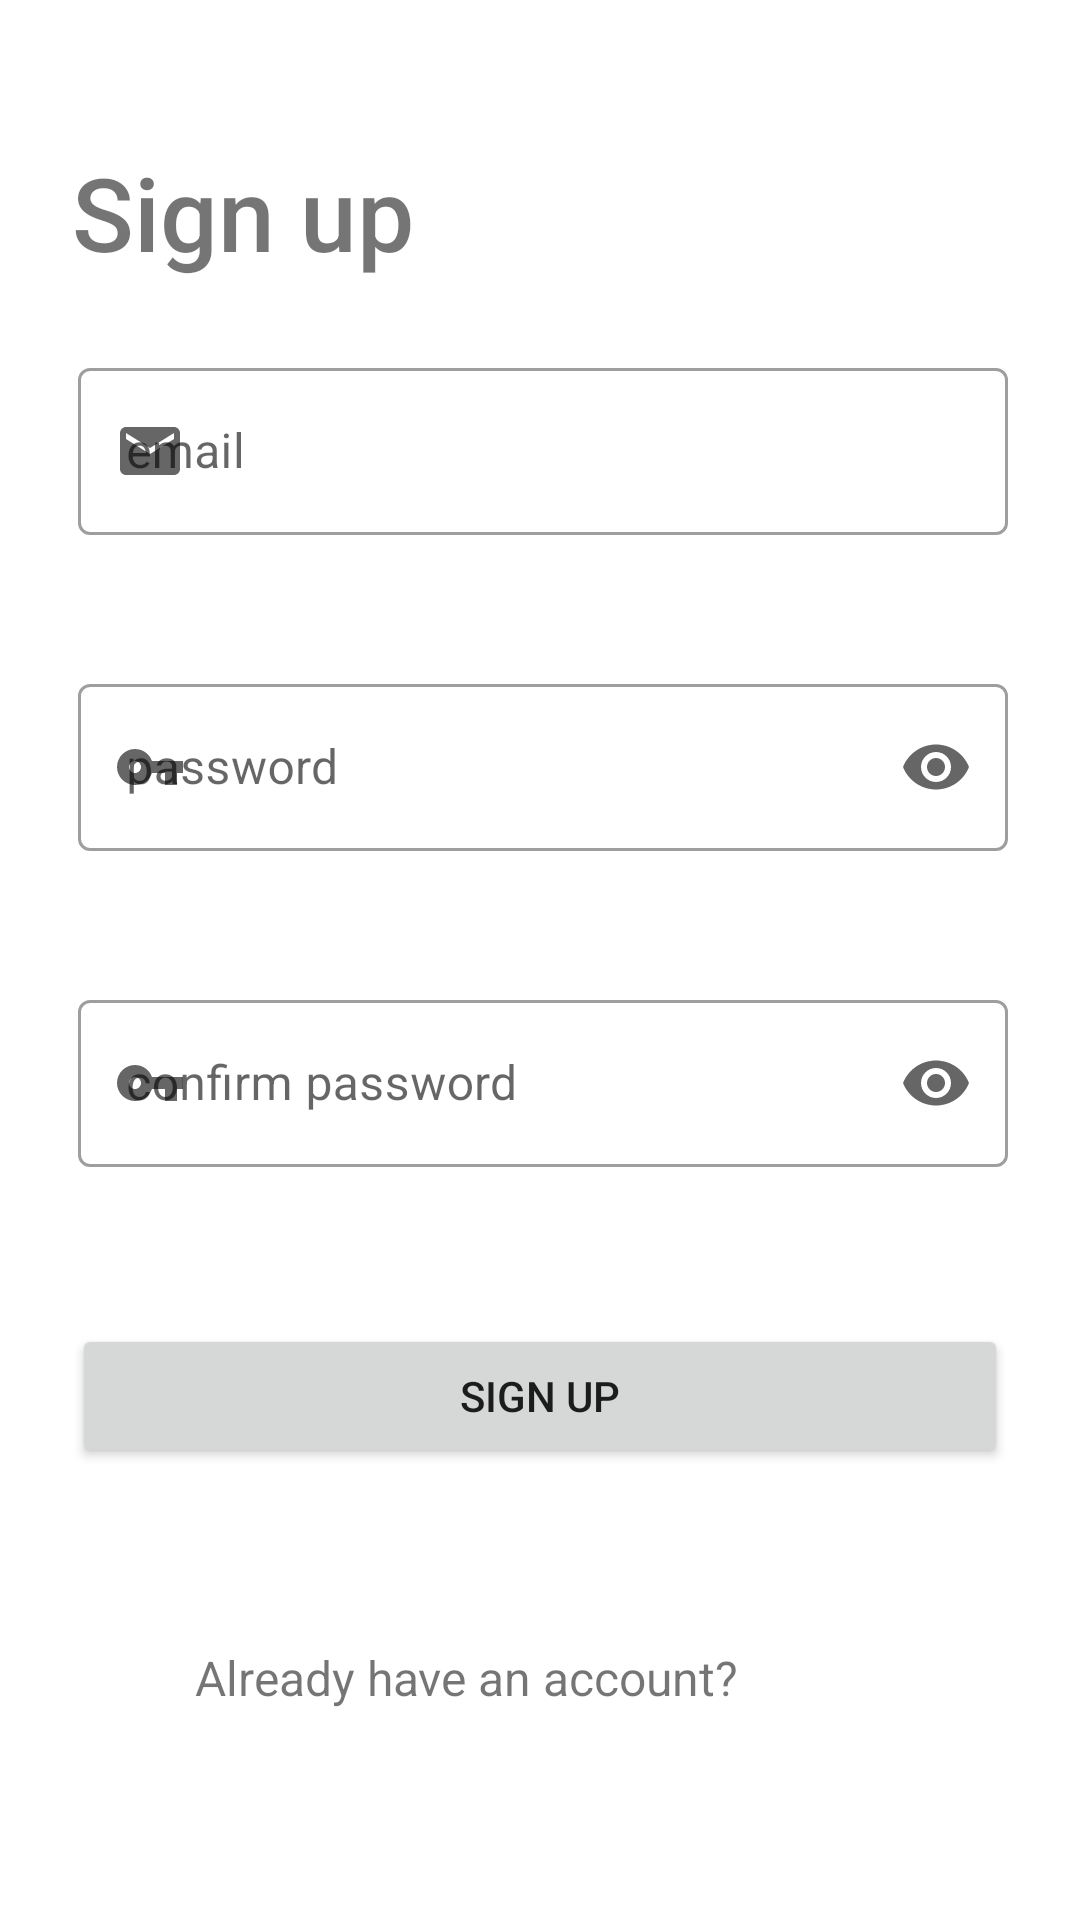

Here is an Android app screen rendered from its layout file. Give the layout XML and the strings, colors and styles it references.
<!-- AndroidManifest.xml: application theme Theme.FirebaseMVVM -->
<!-- res/layout/fragment_signup.xml -->
<?xml version="1.0" encoding="utf-8"?>
<androidx.constraintlayout.widget.ConstraintLayout xmlns:android="http://schemas.android.com/apk/res/android"
    xmlns:app="http://schemas.android.com/apk/res-auto"
    xmlns:tools="http://schemas.android.com/tools"
    android:layout_width="match_parent"
    android:layout_height="match_parent"
    tools:context="ui.authentication.SignUpFragment">

    <TextView
        android:id="@+id/textView"
        android:layout_width="wrap_content"
        android:layout_height="wrap_content"
        android:layout_marginStart="24dp"
        android:layout_marginTop="32dp"
        android:fontFamily="sans-serif-medium"
        android:text="Sign up"
        android:textSize="34sp"
        app:layout_constraintEnd_toEndOf="parent"
        app:layout_constraintHorizontal_bias="0.0"
        app:layout_constraintStart_toStartOf="parent"
        app:layout_constraintTop_toBottomOf="@+id/progressBarSignup" />

    <ProgressBar
        android:id="@+id/progressBarSignup"
        style="?android:attr/progressBarStyleHorizontal"
        android:layout_width="match_parent"
        android:layout_height="wrap_content"
        android:indeterminate="true"
        android:visibility="invisible"
        tools:visibility="visible"
        app:layout_constraintEnd_toEndOf="parent"
        app:layout_constraintStart_toStartOf="parent"
        app:layout_constraintTop_toTopOf="parent" />

    <com.google.android.material.textfield.TextInputLayout
        android:id="@+id/user_email_etvl"
        style="@style/Widget.MaterialComponents.TextInputLayout.OutlinedBox"
        android:layout_width="match_parent"
        android:layout_height="wrap_content"
        android:layout_marginStart="26dp"
        android:layout_marginTop="24dp"
        android:layout_marginEnd="24dp"
        android:hint="email"
        app:errorEnabled="true"
        app:errorIconDrawable="@drawable/ic_error"
        app:layout_constraintEnd_toEndOf="parent"
        app:layout_constraintHorizontal_bias="0.0"
        app:layout_constraintStart_toStartOf="parent"
        app:layout_constraintTop_toBottomOf="@+id/textView"
        app:startIconDrawable="@drawable/ic_mail">

        <com.google.android.material.textfield.TextInputEditText
            android:id="@+id/user_email_etv"
            android:layout_width="match_parent"
            android:layout_height="wrap_content"
            android:inputType="textEmailAddress" />
    </com.google.android.material.textfield.TextInputLayout>

    <com.google.android.material.textfield.TextInputLayout
        android:id="@+id/user_password_etvl"
        style="@style/Widget.MaterialComponents.TextInputLayout.OutlinedBox"
        android:layout_width="match_parent"
        android:layout_height="wrap_content"
        android:layout_marginStart="26dp"
        android:layout_marginTop="24dp"
        android:layout_marginEnd="24dp"
        android:hint="password"
        app:endIconMode="password_toggle"
        app:errorEnabled="true"
        app:errorIconDrawable="@drawable/ic_error"
        app:layout_constraintEnd_toEndOf="parent"
        app:layout_constraintHorizontal_bias="0.0"
        app:layout_constraintStart_toStartOf="parent"
        app:layout_constraintTop_toBottomOf="@+id/user_email_etvl"
        app:startIconDrawable="@drawable/ic_password">

        <com.google.android.material.textfield.TextInputEditText
            android:id="@+id/user_password_etv"
            android:layout_width="match_parent"
            android:layout_height="wrap_content"
            android:inputType="textPassword" />
    </com.google.android.material.textfield.TextInputLayout>

    <com.google.android.material.textfield.TextInputLayout
        android:id="@+id/confirm_password_etvl"
        style="@style/Widget.MaterialComponents.TextInputLayout.OutlinedBox"
        android:layout_width="match_parent"
        android:layout_height="wrap_content"
        android:layout_marginStart="26dp"
        android:layout_marginTop="24dp"
        android:layout_marginEnd="24dp"
        android:hint="confirm password"
        app:errorEnabled="true"
        app:endIconMode="password_toggle"
        app:errorIconDrawable="@drawable/ic_error"
        app:layout_constraintEnd_toEndOf="parent"
        app:layout_constraintHorizontal_bias="0.0"
        app:layout_constraintStart_toStartOf="parent"
        app:layout_constraintTop_toBottomOf="@+id/user_password_etvl"
        app:startIconDrawable="@drawable/ic_password">

        <com.google.android.material.textfield.TextInputEditText
            android:id="@+id/confirm_password_etv"
            android:layout_width="match_parent"
            android:layout_height="wrap_content"
            android:inputType="textPassword" />
    </com.google.android.material.textfield.TextInputLayout>

    <Button
        android:id="@+id/sign_up_button"
        android:layout_width="match_parent"
        android:layout_height="wrap_content"
        android:layout_marginStart="24dp"
        android:layout_marginTop="32dp"
        android:layout_marginEnd="24dp"
        android:text="Sign up"
        app:layout_constraintEnd_toEndOf="parent"
        app:layout_constraintStart_toStartOf="parent"
        app:layout_constraintTop_toBottomOf="@+id/confirm_password_etvl" />

    <TextView
        android:id="@+id/error_txt"
        android:layout_width="match_parent"
        android:layout_height="wrap_content"
        android:layout_marginStart="24dp"
        android:layout_marginTop="32dp"
        android:layout_marginEnd="24dp"
        android:textAlignment="center"
        android:textColor="#E53935"
        app:layout_constraintEnd_toEndOf="parent"
        app:layout_constraintHorizontal_bias="1.0"
        app:layout_constraintStart_toStartOf="parent"
        app:layout_constraintTop_toBottomOf="@+id/sign_up_button" />

    <TextView
        android:id="@+id/textView4"
        android:layout_width="wrap_content"
        android:layout_height="wrap_content"
        android:layout_marginStart="65dp"
        android:layout_marginTop="8dp"
        android:text="Already have an account?"
        android:textSize="16sp"
        app:layout_constraintStart_toStartOf="parent"
        app:layout_constraintTop_toBottomOf="@+id/error_txt" />

    <TextView
        android:id="@+id/sign_in_txt"
        android:layout_width="wrap_content"
        android:layout_height="wrap_content"
        android:layout_marginStart="8dp"
        android:layout_marginTop="8dp"
        android:layout_marginEnd="140dp"
        android:text="Sign in here"
        android:textColor="#00ACC1"
        android:textSize="16sp"
        app:layout_constraintEnd_toEndOf="parent"
        app:layout_constraintHorizontal_bias="0.0"
        app:layout_constraintStart_toEndOf="@+id/textView4"
        app:layout_constraintTop_toBottomOf="@+id/error_txt" />
</androidx.constraintlayout.widget.ConstraintLayout>
<!-- resources referenced by this layout -->
<resources>
  <!-- drawable ic_error (drawable) -->
  <vector android:height="24dp" android:tint="#EA0B0B"
      android:viewportHeight="24" android:viewportWidth="24"
      android:width="24dp" xmlns:android="http://schemas.android.com/apk/res/android">
      <path android:fillColor="@android:color/white" android:pathData="M12,2C6.48,2 2,6.48 2,12s4.48,10 10,10 10,-4.48 10,-10S17.52,2 12,2zM13,17h-2v-2h2v2zM13,13h-2L11,7h2v6z"/>
  </vector>
  <!-- drawable ic_mail (drawable) -->
  <vector android:height="24dp" android:tint="#6B6969"
      android:viewportHeight="24" android:viewportWidth="24"
      android:width="24dp" xmlns:android="http://schemas.android.com/apk/res/android">
      <path android:fillColor="@android:color/white" android:pathData="M20,4L4,4c-1.1,0 -1.99,0.9 -1.99,2L2,18c0,1.1 0.9,2 2,2h16c1.1,0 2,-0.9 2,-2L22,6c0,-1.1 -0.9,-2 -2,-2zM20,8l-8,5 -8,-5L4,6l8,5 8,-5v2z"/>
  </vector>
  <!-- drawable ic_password (drawable) -->
  <vector android:height="24dp" android:tint="#6B6969"
      android:viewportHeight="24" android:viewportWidth="24"
      android:width="24dp" xmlns:android="http://schemas.android.com/apk/res/android">
      <path android:fillColor="@android:color/white" android:pathData="M12.65,10C11.83,7.67 9.61,6 7,6c-3.31,0 -6,2.69 -6,6s2.69,6 6,6c2.61,0 4.83,-1.67 5.65,-4H17v4h4v-4h2v-4H12.65zM7,14c-1.1,0 -2,-0.9 -2,-2s0.9,-2 2,-2 2,0.9 2,2 -0.9,2 -2,2z"/>
  </vector>
  <style name="Theme.FirebaseMVVM" parent="Theme.MaterialComponents.DayNight.DarkActionBar">
          
          <item name="colorPrimary">@color/purple_500</item>
          <item name="colorPrimaryVariant">@color/purple_700</item>
          <item name="colorOnPrimary">@color/white</item>
          
          <item name="colorSecondary">@color/teal_200</item>
          <item name="colorSecondaryVariant">@color/teal_700</item>
          <item name="colorOnSecondary">@color/black</item>
          
          <item name="android:statusBarColor" tools:targetApi="l">?attr/colorPrimaryVariant</item>
          
      </style>
  <!-- not gathered from this repository: default colours our renderer supplied (Android Studio template values) -->
  <color name="purple_500">#FF6200EE</color>
  <color name="purple_700">#FF3700B3</color>
  <color name="teal_200">#FF03DAC5</color>
  <color name="teal_700">#FF018786</color>
  <color name="black">#FF000000</color>
  <color name="white">#FFFFFFFF</color>
</resources>
